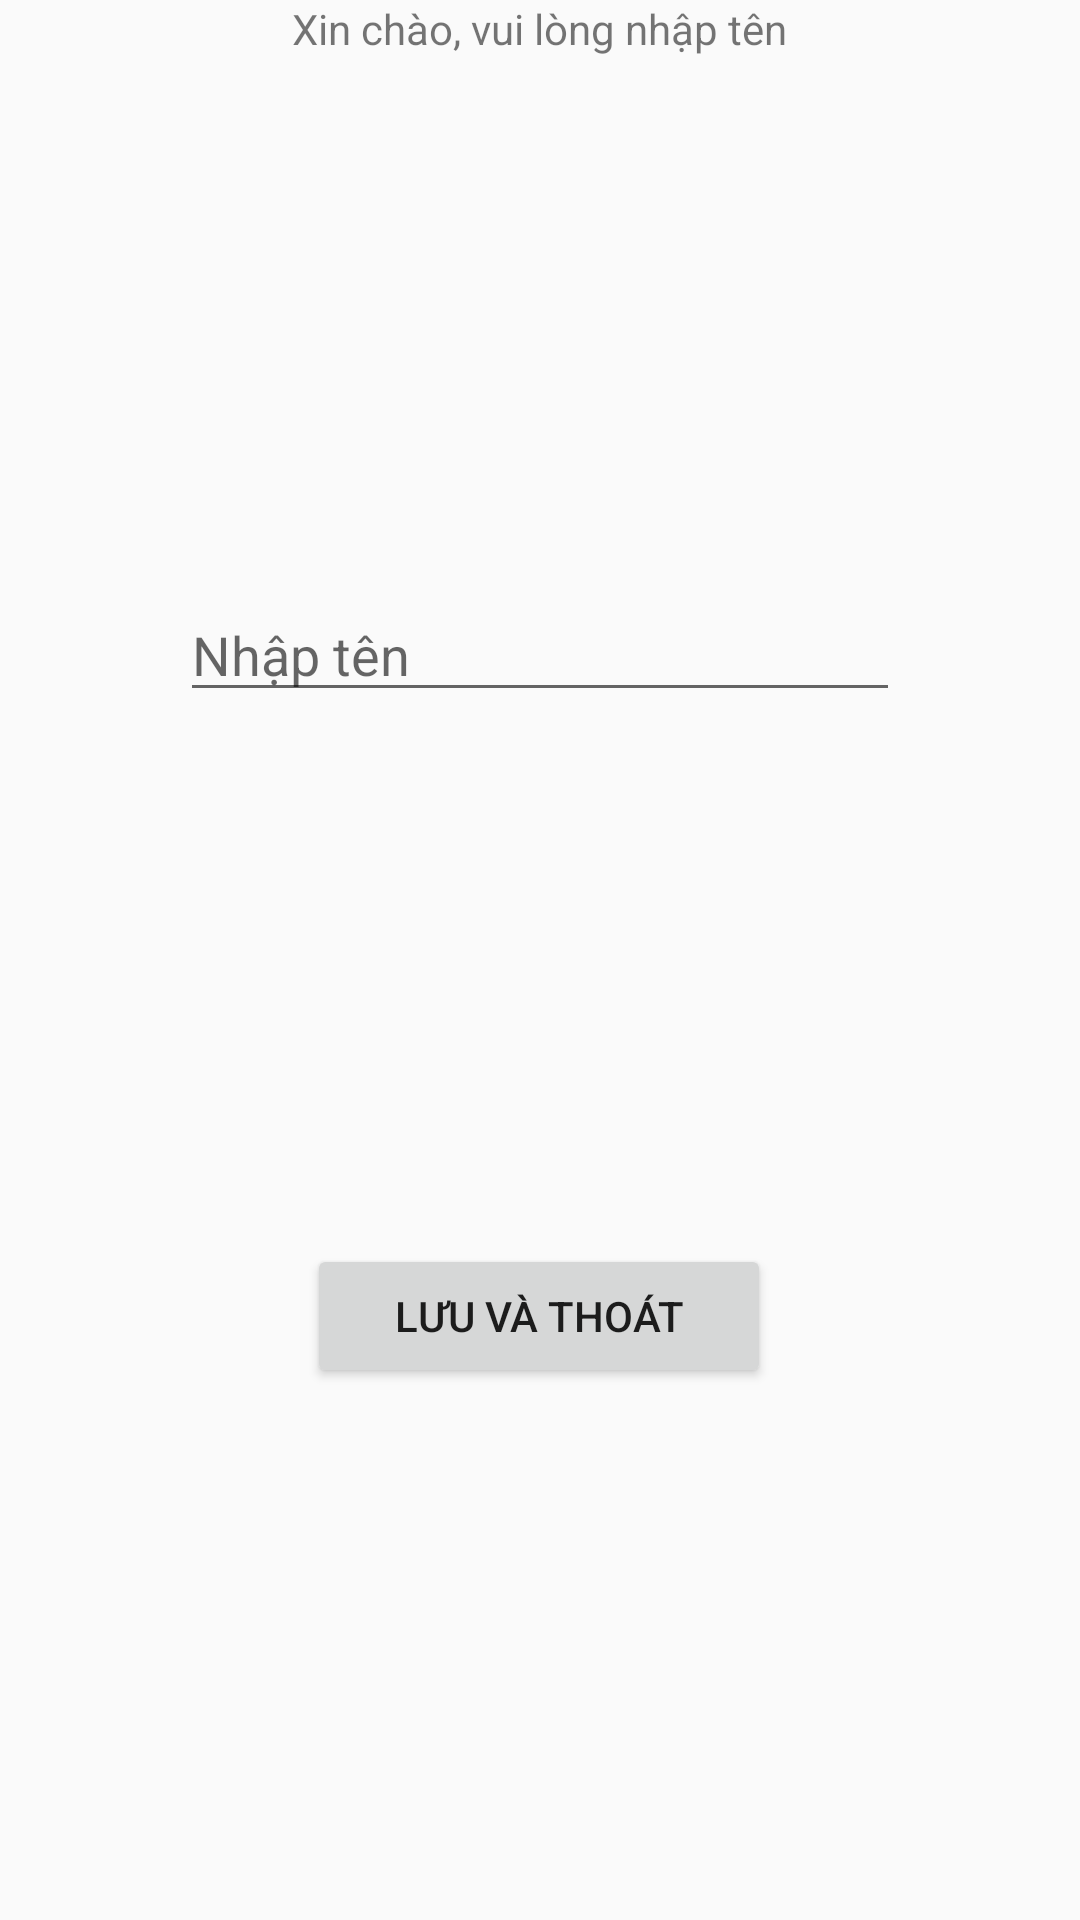

Produce the Android XML layout that renders to this screen, including the resource entries it uses.
<!-- AndroidManifest.xml: application theme Theme.Lab03Exam01 -->
<!-- res/layout/activity_2.xml -->
<?xml version="1.0" encoding="utf-8"?>
<LinearLayout xmlns:android="http://schemas.android.com/apk/res/android"
    xmlns:app="http://schemas.android.com/apk/res-auto"
    xmlns:tools="http://schemas.android.com/tools"
    android:layout_width="match_parent"
    android:layout_height="wrap_content"
    android:orientation="vertical"
    tools:context=".Activity2">

    <LinearLayout
        android:layout_width="match_parent"
        android:layout_height="wrap_content"
        android:layout_weight="1"
        android:orientation="horizontal">

        <Space
            android:layout_width="wrap_content"
            android:layout_height="wrap_content"
            android:layout_weight="2" />

        <TextView
            android:id="@+id/textViewWelcome"
            android:layout_width="wrap_content"
            android:layout_height="wrap_content"
            android:layout_weight="2"
            android:text="Xin chào, vui lòng nhập tên" />

    </LinearLayout>

    <LinearLayout
        android:layout_width="match_parent"
        android:layout_height="wrap_content"
        android:layout_weight="1"
        android:orientation="horizontal">

        <Space
            android:layout_width="wrap_content"
            android:layout_height="wrap_content"
            android:layout_weight="2" />

        <EditText
            android:id="@+id/editTextName"
            android:layout_width="wrap_content"
            android:layout_height="wrap_content"
            android:layout_weight="1"
            android:ems="10"
            android:hint="Nhập tên"
            android:inputType="textPersonName" />

        <Space
            android:layout_width="wrap_content"
            android:layout_height="wrap_content"
            android:layout_weight="2" />
    </LinearLayout>

    <LinearLayout
        android:layout_width="match_parent"
        android:layout_height="wrap_content"
        android:layout_weight="1"
        android:orientation="horizontal">

        <Space
            android:layout_width="wrap_content"
            android:layout_height="wrap_content"
            android:layout_weight="3" />

        <Button
            android:id="@+id/buttonSaveExit"
            android:layout_width="wrap_content"
            android:layout_height="wrap_content"
            android:layout_weight="1"

            android:text="Lưu và Thoát" />

        <Space
            android:layout_width="wrap_content"
            android:layout_height="wrap_content"
            android:layout_weight="3" />

    </LinearLayout>
</LinearLayout>
<!-- resources referenced by this layout -->
<resources>
  <style name="Theme.Lab03Exam01" parent="Theme.AppCompat.Light.NoActionBar">
          
          <item name="colorPrimary">@color/purple_500</item>
          <item name="colorPrimaryVariant">@color/purple_700</item>
          <item name="colorOnPrimary">@color/white</item>
          
          <item name="colorSecondary">@color/teal_200</item>
          <item name="colorSecondaryVariant">@color/teal_700</item>
          <item name="colorOnSecondary">@color/black</item>
          
          <item name="android:statusBarColor" tools:targetApi="l">?attr/colorPrimaryVariant</item>
          
      </style>
  <!-- not gathered from this repository: default colours our renderer supplied (Android Studio template values) -->
  <color name="purple_500">#FF6200EE</color>
  <color name="purple_700">#FF3700B3</color>
  <color name="teal_200">#FF03DAC5</color>
  <color name="teal_700">#FF018786</color>
  <color name="black">#FF000000</color>
  <color name="white">#FFFFFFFF</color>
</resources>
